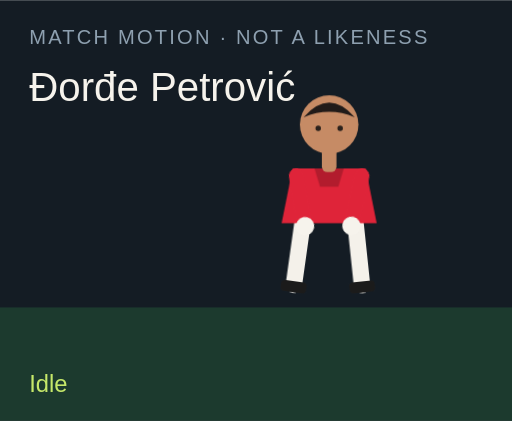
t = 0.00 s
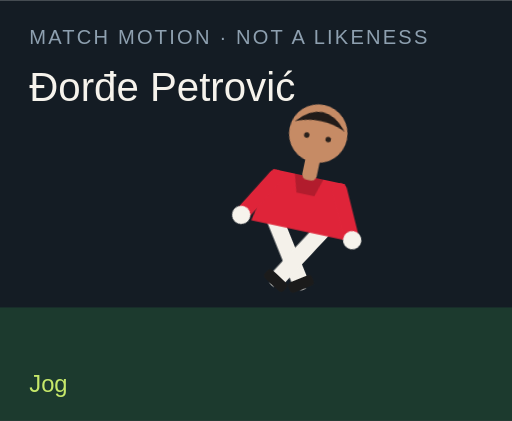
t = 1.50 s
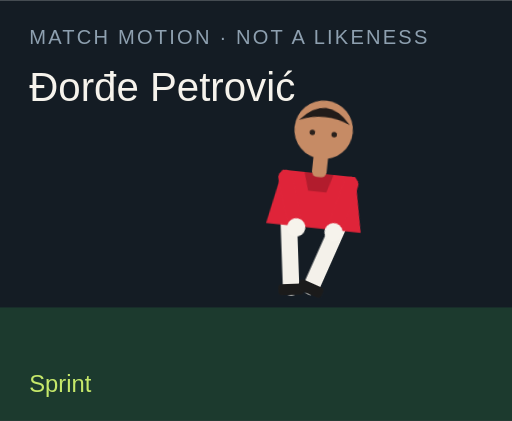
t = 3.00 s
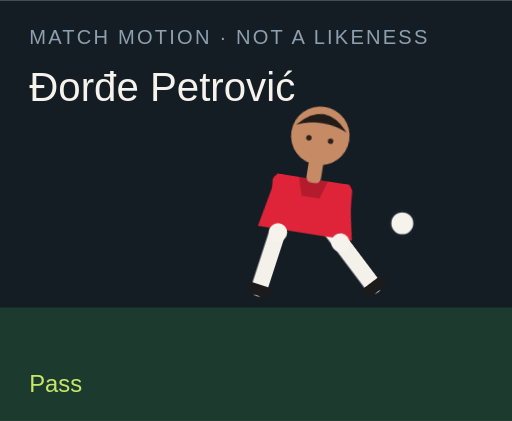
t = 4.50 s
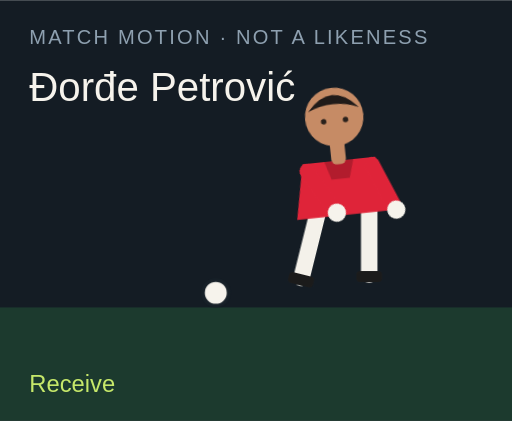
t = 6.00 s
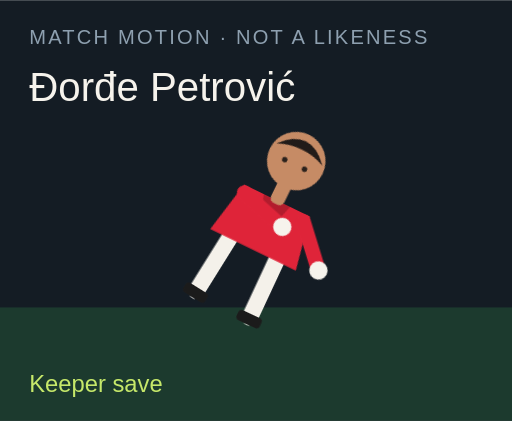
t = 7.50 s

The animated SVG that drew these frames (rendered in a browser with its animation timeline set to each time). Animation: 18 CSS @keyframes rules; one cycle of 9.00 s, repeats indefinitely.

<?xml version="1.0" encoding="UTF-8"?>
<svg xmlns="http://www.w3.org/2000/svg" viewBox="0 0 280 230" role="img">
  <style>@media (prefers-reduced-motion: reduce){animate,animateTransform{display:none}}</style>
  <rect width="280" height="230" fill="#141c24"/>
  <rect y="168" width="280" height="62" fill="#1c3a2e"/>
  <text x="16" y="24" fill="#8ea0b0" font-family="Arial,sans-serif" font-size="11" letter-spacing="1.2">MATCH MOTION · NOT A LIKENESS</text>
  <text x="16" y="55" fill="#f6f3ec" font-family="Impact,sans-serif" font-size="22">Đorđe Petrović</text>
  <circle r="7" fill="#f6f3ec" stroke="#172028" stroke-width="2" id="motion-15674" cx="150" cy="160" opacity="0">
    
    
    
  </circle>
  <g transform="translate(132 40)">
    <g id="motion-15696" transform="rotate(0 48 90)">
      
      <g id="motion-15698" transform="translate(0 0)">
        
        <g transform="translate(34 78)"><g id="motion-15700" transform="rotate(8)"><path d="M0 0 V38" stroke="#f4f1ea" stroke-width="9" stroke-linecap="round"/><rect x="-7" y="36" width="14" height="6" rx="2" fill="#1b1b1b"/></g></g>
        <g transform="translate(62 78)"><g id="motion-15702" transform="rotate(-6)"><path d="M0 0 V38" stroke="#f4f1ea" stroke-width="9" stroke-linecap="round"/><rect x="-7" y="36" width="14" height="6" rx="2" fill="#1b1b1b"/></g></g>
        <path d="M28 52 h40 l6 30 H22 Z" fill="#df2439"/>
        <path d="M40 52 h16 l-3 10 H43 Z" fill="#000" opacity=".2"/>
        <g transform="translate(30 56)"><g id="motion-15704" transform="rotate(-10)"><path d="M0 0 V28" stroke="#df2439" stroke-width="8" stroke-linecap="round"/><circle cx="0" cy="28" r="5" fill="#f6f3ec"/></g></g>
        <g transform="translate(66 56)"><g id="motion-15706" transform="rotate(12)"><path d="M0 0 V28" stroke="#df2439" stroke-width="8" stroke-linecap="round"/><circle cx="0" cy="28" r="5" fill="#f6f3ec"/></g></g>
        <rect x="44" y="40" width="8" height="14" rx="3" fill="#c68b65"/>
        <circle cx="48" cy="28" r="16" fill="#c68b65"/>
        <path d="M34 24 Q48 8 62 24 Q48 18 34 24" fill="#211b19"/>
        <circle cx="42" cy="30" r="1.5" fill="#2a211c"/><circle cx="54" cy="30" r="1.5" fill="#2a211c"/>
      </g>
    </g>
  </g>
  <text x="16" y="214" fill="#c6e86a" font-family="Arial,sans-serif" font-size="13" opacity="1" id="motion-15678">Idle</text><text x="16" y="214" fill="#c6e86a" font-family="Arial,sans-serif" font-size="13" opacity="0" id="motion-15680">Jog</text><text x="16" y="214" fill="#c6e86a" font-family="Arial,sans-serif" font-size="13" opacity="0" id="motion-15682">Sprint</text><text x="16" y="214" fill="#c6e86a" font-family="Arial,sans-serif" font-size="13" opacity="0" id="motion-15684">Dribble</text><text x="16" y="214" fill="#c6e86a" font-family="Arial,sans-serif" font-size="13" opacity="0" id="motion-15686">Pass</text><text x="16" y="214" fill="#c6e86a" font-family="Arial,sans-serif" font-size="13" opacity="0" id="motion-15688">Shoot</text><text x="16" y="214" fill="#c6e86a" font-family="Arial,sans-serif" font-size="13" opacity="0" id="motion-15690">Receive</text><text x="16" y="214" fill="#c6e86a" font-family="Arial,sans-serif" font-size="13" opacity="0" id="motion-15692">Keeper save</text><text x="16" y="214" fill="#c6e86a" font-family="Arial,sans-serif" font-size="13" opacity="0" id="motion-15694">Gloves up</text>
<style>@keyframes track-15675{0%{cx:150px}11.1%{cx:156px}22.2%{cx:164px}33.300000000000004%{cx:142px}44.4%{cx:190px}55.60000000000001%{cx:250px}66.7%{cx:118px}77.8%{cx:150px}88.9%{cx:150px}100%{cx:150px}}@keyframes track-15676{0%{cy:160px}11.1%{cy:158px}22.2%{cy:154px}33.300000000000004%{cy:156px}44.4%{cy:148px}55.60000000000001%{cy:96px}66.7%{cy:160px}77.8%{cy:160px}88.9%{cy:160px}100%{cy:160px}}@keyframes track-15677{0%{opacity:0}11.1%{opacity:0}22.2%{opacity:0}33.300000000000004%{opacity:1}44.4%{opacity:1}55.60000000000001%{opacity:1}66.7%{opacity:1}77.8%{opacity:0}88.9%{opacity:0}100%{opacity:0}}@keyframes track-15679{0%{opacity:1}11.1%{opacity:0}22.2%{opacity:0}33.300000000000004%{opacity:0}44.4%{opacity:0}55.60000000000001%{opacity:0}66.7%{opacity:0}77.8%{opacity:0}88.9%{opacity:0}100%{opacity:1}}@keyframes track-15681{0%{opacity:0}11.1%{opacity:1}22.2%{opacity:0}33.300000000000004%{opacity:0}44.4%{opacity:0}55.60000000000001%{opacity:0}66.7%{opacity:0}77.8%{opacity:0}88.9%{opacity:0}100%{opacity:0}}@keyframes track-15683{0%{opacity:0}11.1%{opacity:0}22.2%{opacity:1}33.300000000000004%{opacity:0}44.4%{opacity:0}55.60000000000001%{opacity:0}66.7%{opacity:0}77.8%{opacity:0}88.9%{opacity:0}100%{opacity:0}}@keyframes track-15685{0%{opacity:0}11.1%{opacity:0}22.2%{opacity:0}33.300000000000004%{opacity:1}44.4%{opacity:0}55.60000000000001%{opacity:0}66.7%{opacity:0}77.8%{opacity:0}88.9%{opacity:0}100%{opacity:0}}@keyframes track-15687{0%{opacity:0}11.1%{opacity:0}22.2%{opacity:0}33.300000000000004%{opacity:0}44.4%{opacity:1}55.60000000000001%{opacity:0}66.7%{opacity:0}77.8%{opacity:0}88.9%{opacity:0}100%{opacity:0}}@keyframes track-15689{0%{opacity:0}11.1%{opacity:0}22.2%{opacity:0}33.300000000000004%{opacity:0}44.4%{opacity:0}55.60000000000001%{opacity:1}66.7%{opacity:0}77.8%{opacity:0}88.9%{opacity:0}100%{opacity:0}}@keyframes track-15691{0%{opacity:0}11.1%{opacity:0}22.2%{opacity:0}33.300000000000004%{opacity:0}44.4%{opacity:0}55.60000000000001%{opacity:0}66.7%{opacity:1}77.8%{opacity:0}88.9%{opacity:0}100%{opacity:0}}@keyframes track-15693{0%{opacity:0}11.1%{opacity:0}22.2%{opacity:0}33.300000000000004%{opacity:0}44.4%{opacity:0}55.60000000000001%{opacity:0}66.7%{opacity:0}77.8%{opacity:1}88.9%{opacity:0}100%{opacity:0}}@keyframes track-15695{0%{opacity:0}11.1%{opacity:0}22.2%{opacity:0}33.300000000000004%{opacity:0}44.4%{opacity:0}55.60000000000001%{opacity:0}66.7%{opacity:0}77.8%{opacity:0}88.9%{opacity:1}100%{opacity:0}}@keyframes track-15697{0%{transform:rotate(0deg)}11.1%{transform:rotate(8deg)}22.2%{transform:rotate(16deg)}33.300000000000004%{transform:rotate(6deg)}44.4%{transform:rotate(4deg)}55.60000000000001%{transform:rotate(14deg)}66.7%{transform:rotate(-6deg)}77.8%{transform:rotate(52deg)}88.9%{transform:rotate(0deg)}100%{transform:rotate(0deg)}}@keyframes track-15699{0%{transform:translate(0px,0px)}11.1%{transform:translate(0px,-3px)}22.2%{transform:translate(0px,-6px)}33.300000000000004%{transform:translate(0px,-2px)}44.4%{transform:translate(0px,2px)}55.60000000000001%{transform:translate(0px,-4px)}66.7%{transform:translate(0px,1px)}77.8%{transform:translate(0px,16px)}88.9%{transform:translate(0px,-12px)}100%{transform:translate(0px,0px)}}@keyframes track-15701{0%{transform:rotate(8deg)}11.1%{transform:rotate(-26deg)}22.2%{transform:rotate(-42deg)}33.300000000000004%{transform:rotate(-8deg)}44.4%{transform:rotate(6deg)}55.60000000000001%{transform:rotate(12deg)}66.7%{transform:rotate(20deg)}77.8%{transform:rotate(18deg)}88.9%{transform:rotate(-6deg)}100%{transform:rotate(8deg)}}@keyframes track-15703{0%{transform:rotate(-6deg)}11.1%{transform:rotate(24deg)}22.2%{transform:rotate(38deg)}33.300000000000004%{transform:rotate(18deg)}44.4%{transform:rotate(-38deg)}55.60000000000001%{transform:rotate(-54deg)}66.7%{transform:rotate(6deg)}77.8%{transform:rotate(-8deg)}88.9%{transform:rotate(6deg)}100%{transform:rotate(-6deg)}}@keyframes track-15705{0%{transform:rotate(-10deg)}11.1%{transform:rotate(24deg)}22.2%{transform:rotate(36deg)}33.300000000000004%{transform:rotate(-18deg)}44.4%{transform:rotate(10deg)}55.60000000000001%{transform:rotate(-24deg)}66.7%{transform:rotate(-30deg)}77.8%{transform:rotate(-70deg)}88.9%{transform:rotate(-78deg)}100%{transform:rotate(-10deg)}}@keyframes track-15707{0%{transform:rotate(12deg)}11.1%{transform:rotate(-20deg)}22.2%{transform:rotate(-32deg)}33.300000000000004%{transform:rotate(14deg)}44.4%{transform:rotate(-26deg)}55.60000000000001%{transform:rotate(18deg)}66.7%{transform:rotate(-22deg)}77.8%{transform:rotate(-8deg)}88.9%{transform:rotate(-78deg)}100%{transform:rotate(12deg)}}@media(prefers-reduced-motion:no-preference){#motion-15674{animation:track-15675 9s linear infinite both,track-15676 9s linear infinite both,track-15677 9s steps(1,end) infinite both}#motion-15678{animation:track-15679 9s steps(1,end) infinite both}#motion-15680{animation:track-15681 9s steps(1,end) infinite both}#motion-15682{animation:track-15683 9s steps(1,end) infinite both}#motion-15684{animation:track-15685 9s steps(1,end) infinite both}#motion-15686{animation:track-15687 9s steps(1,end) infinite both}#motion-15688{animation:track-15689 9s steps(1,end) infinite both}#motion-15690{animation:track-15691 9s steps(1,end) infinite both}#motion-15692{animation:track-15693 9s steps(1,end) infinite both}#motion-15694{animation:track-15695 9s steps(1,end) infinite both}#motion-15696{animation:track-15697 9s linear infinite both}#motion-15698{animation:track-15699 9s linear infinite both}#motion-15700{animation:track-15701 9s linear infinite both}#motion-15702{animation:track-15703 9s linear infinite both}#motion-15704{animation:track-15705 9s linear infinite both}#motion-15706{animation:track-15707 9s linear infinite both}}</style></svg>
